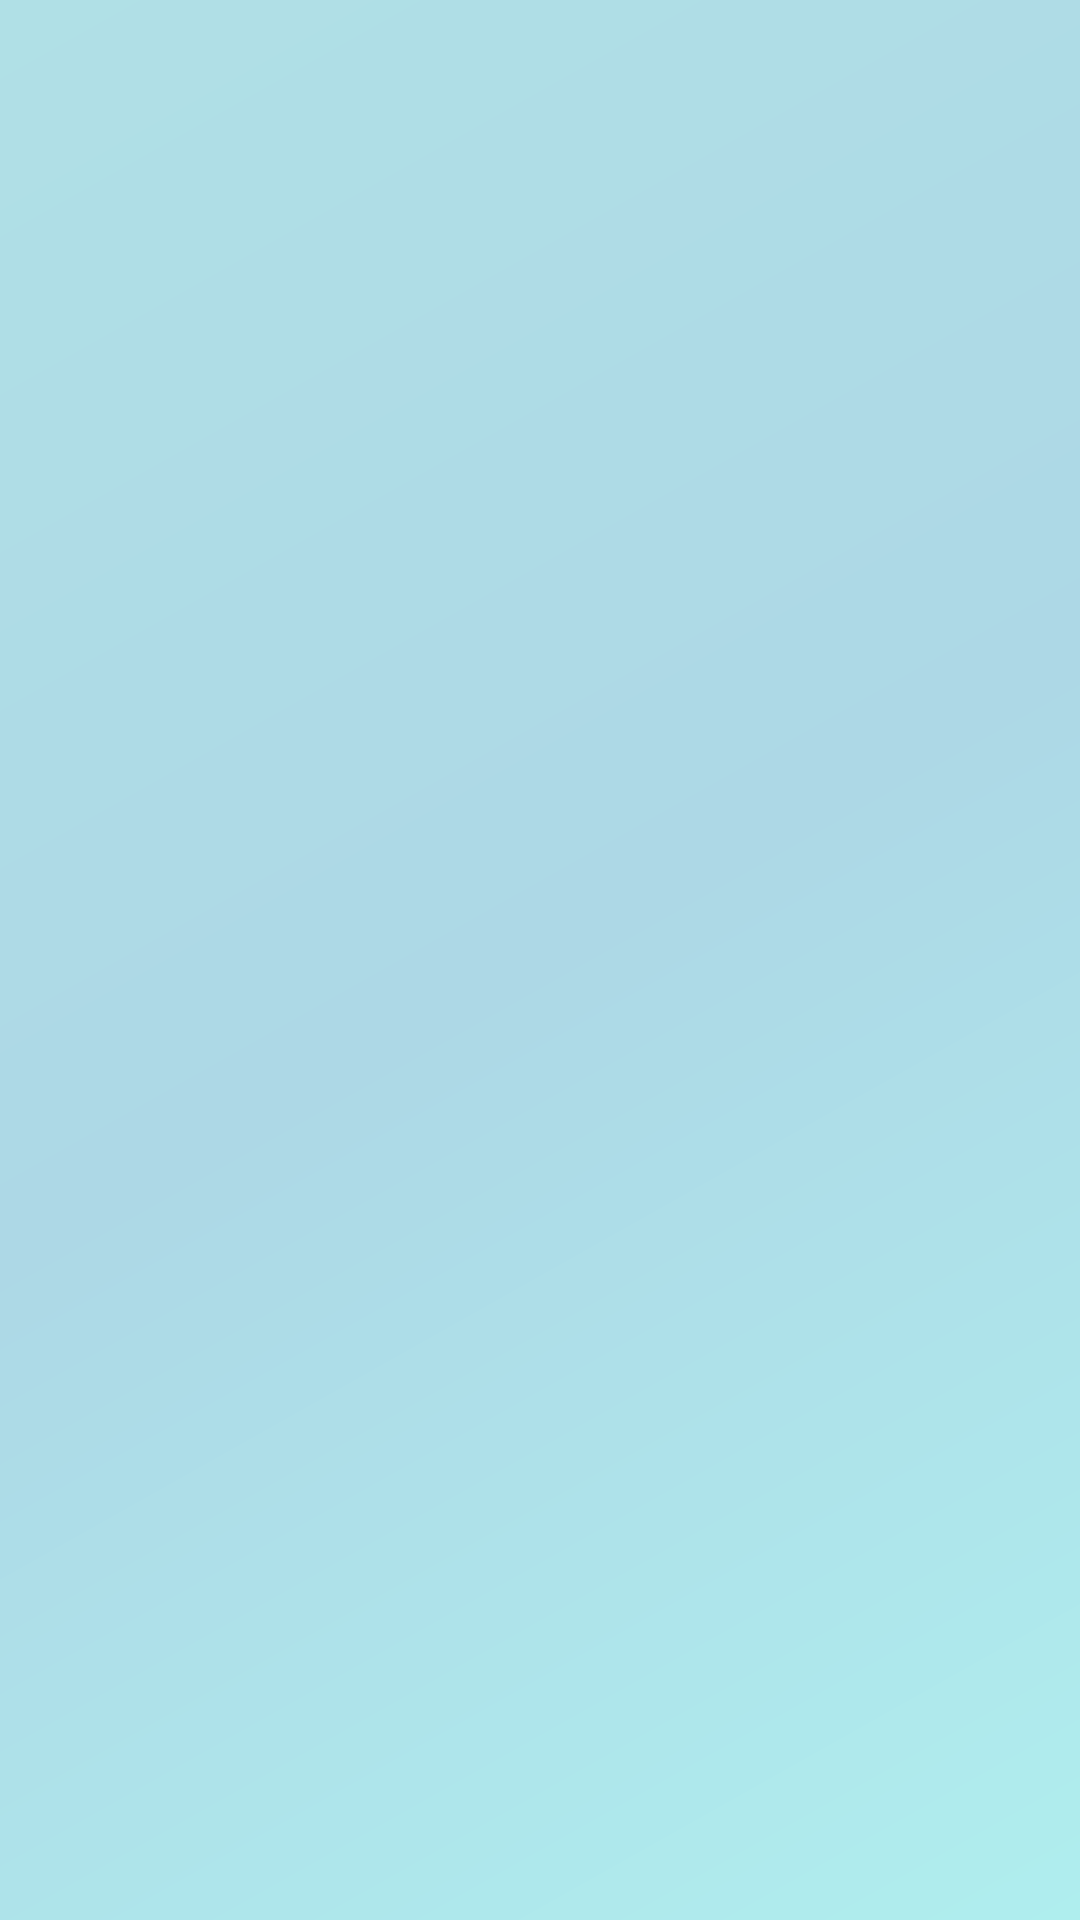

Here is an Android app screen rendered from its layout file. Give the layout XML and the strings, colors and styles it references.
<!-- AndroidManifest.xml: application theme Theme.Design.NoActionBar -->
<!-- res/layout/activity_notes.xml -->
<?xml version="1.0" encoding="utf-8"?>
<RelativeLayout xmlns:android="http://schemas.android.com/apk/res/android"
    xmlns:app="http://schemas.android.com/apk/res-auto"
    xmlns:tools="http://schemas.android.com/tools"
    android:layout_width="match_parent"
    android:layout_height="match_parent"
    android:id="@+id/rl"
    android:background="@drawable/background_color"
    tools:context=".NotesActivity">

    

    <androidx.recyclerview.widget.RecyclerView
        android:id="@+id/recView"
        android:layout_width="match_parent"
        android:layout_height="match_parent"
        android:layout_margin="10dp"/>

</RelativeLayout>
<!-- resources referenced by this layout -->
<resources>
  <!-- drawable background_color (drawable) -->
  <shape xmlns:android="http://schemas.android.com/apk/res/android"
      android:shape="rectangle">
      <gradient
          android:angle="135"
          android:centerColor="#ADD8E6"
          android:endColor="#B0E0E6"
          android:startColor="#AFEEEE"
          android:type="linear" />
  </shape>
  <!-- drawable ic_pdf (drawable) -->
  <vector android:height="24dp" android:tint="#810311"
      android:viewportHeight="24" android:viewportWidth="24"
      android:width="24dp" xmlns:android="http://schemas.android.com/apk/res/android">
      <path android:fillColor="@android:color/white" android:pathData="M20,2L8,2c-1.1,0 -2,0.9 -2,2v12c0,1.1 0.9,2 2,2h12c1.1,0 2,-0.9 2,-2L22,4c0,-1.1 -0.9,-2 -2,-2zM11.5,9.5c0,0.83 -0.67,1.5 -1.5,1.5L9,11v2L7.5,13L7.5,7L10,7c0.83,0 1.5,0.67 1.5,1.5v1zM16.5,11.5c0,0.83 -0.67,1.5 -1.5,1.5h-2.5L12.5,7L15,7c0.83,0 1.5,0.67 1.5,1.5v3zM20.5,8.5L19,8.5v1h1.5L20.5,11L19,11v2h-1.5L17.5,7h3v1.5zM9,9.5h1v-1L9,8.5v1zM4,6L2,6v14c0,1.1 0.9,2 2,2h14v-2L4,20L4,6zM14,11.5h1v-3h-1v3z"/>
  </vector>
</resources>
